The GitHub repository JuuuuuJu/EECampEdu contains a labelled image folder "dataset" with 8 categories: down gesture, left gesture, null no gesture, palm gesture, right gesture, rock gesture, stone gesture, thumb gesture. Examples follow, each with its label.

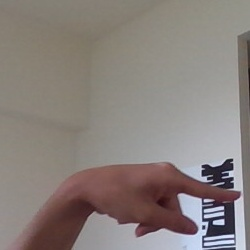
Label: right gesture

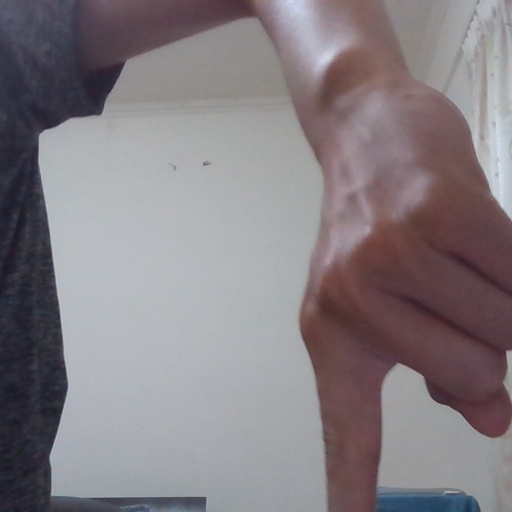
Label: down gesture

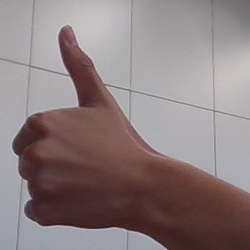
Label: thumb gesture

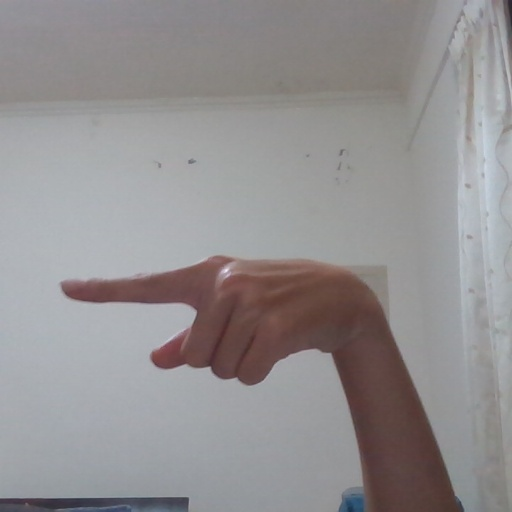
Label: left gesture

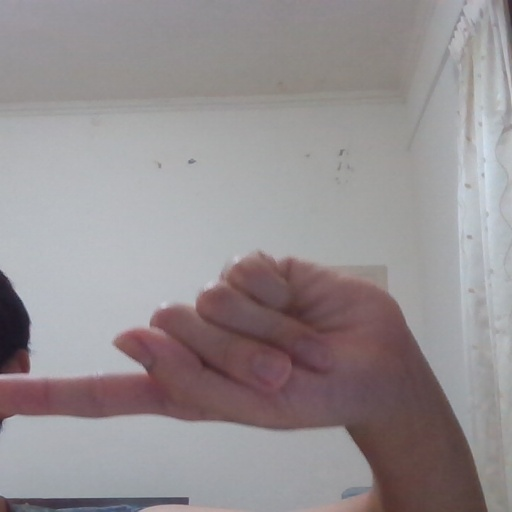
Label: left gesture

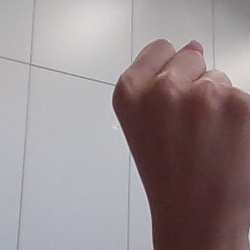
Label: stone gesture
